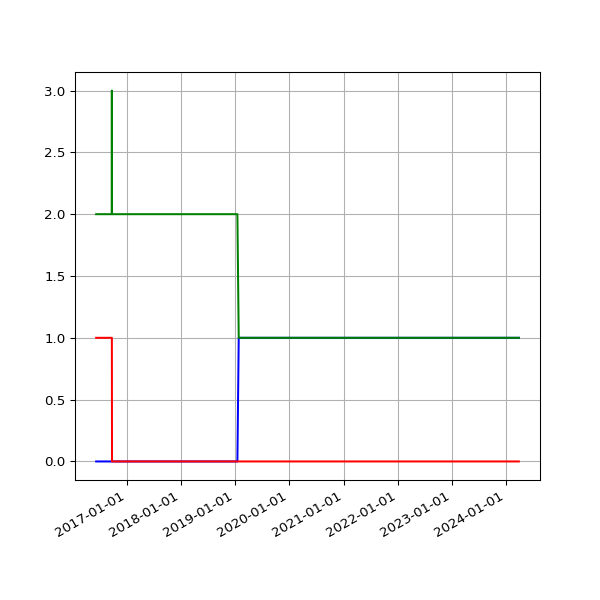

The table this chart was drawn from, first rows:
date, 2.01, 2.02, 2.03
2016-06-08 02:31:20 +0100, 1, 2, 
2016-06-09 02:28:28 +0100, 1, 2, 
2016-06-10 02:36:42 +0100, 1, 2, 
2016-06-11 02:26:58 +0100, 1, 2, 
2016-06-12 02:22:27 +0100, 1, 2, 
2016-06-13 02:18:13 +0100, 1, 2, 
2016-06-14 02:19:27 +0100, 1, 2, 
2016-06-15 02:28:29 +0100, 1, 2, 
2016-06-16 02:25:53 +0100, 1, 2, 
2016-06-17 02:22:12 +0100, 1, 2, 
2016-06-18 02:21:26 +0100, 1, 2, 
2016-06-19 02:21:23 +0100, 1, 2, 
2016-06-20 02:26:06 +0100, 1, 2, 
2016-06-21 02:31:02 +0100, 1, 2, 
2016-06-22 02:21:58 +0100, 1, 2, 
2016-06-23 02:21:47 +0100, 1, 2, 
2016-06-24 02:35:07 +0100, 1, 2, 
2016-06-25 02:58:43 +0100, 1, 2, 
2016-06-26 02:29:30 +0100, 1, 2, 
2016-06-27 02:37:26 +0100, 1, 2, 
2016-06-28 02:46:05 +0100, 1, 2, 
2016-06-29 02:35:11 +0100, 1, 2, 
2016-06-30 02:25:08 +0100, 1, 2, 
2016-07-01 02:22:14 +0100, 1, 2, 
2016-07-02 02:27:18 +0100, 1, 2, 
2016-07-03 02:21:16 +0100, 1, 2, 
2016-07-04 02:31:56 +0100, 1, 2, 
2016-07-05 02:23:39 +0100, 1, 2, 
2016-07-06 02:42:54 +0100, 1, 2, 
2016-07-07 02:23:52 +0100, 1, 2, 
2016-07-08 02:32:38 +0100, 1, 2, 
2016-07-09 02:23:55 +0100, 1, 2, 
2016-07-10 02:22:14 +0100, 1, 2, 
2016-07-11 02:22:40 +0100, 1, 2, 
2016-07-12 02:24:02 +0100, 1, 2, 
2016-07-13 02:36:30 +0100, 1, 2, 
2016-07-14 02:25:20 +0100, 1, 2, 
2016-07-15 13:45:58 +0100, 1, 2, 
2016-07-16 02:32:43 +0100, 1, 2, 
2016-07-17 02:44:07 +0100, 1, 2, 
2016-07-18 02:47:28 +0100, 1, 2, 
2016-07-19 02:34:10 +0100, 1, 2, 
2016-07-20 02:34:28 +0100, 1, 2, 
2016-07-21 02:57:41 +0100, 1, 2, 
2016-07-22 02:35:07 +0100, 1, 2, 
2016-07-23 02:32:54 +0100, 1, 2, 
2016-07-24 02:33:49 +0100, 1, 2, 
2016-07-25 02:50:15 +0100, 1, 2, 
2016-07-26 02:30:18 +0100, 1, 2, 
2016-07-27 02:32:53 +0100, 1, 2, 
2016-07-28 02:34:23 +0100, 1, 2, 
2016-07-29 03:10:05 +0100, 1, 2, 
2016-07-30 02:50:23 +0100, 1, 2, 
2016-07-31 02:34:55 +0100, 1, 2, 
2016-08-01 02:35:21 +0100, 1, 2, 
2016-08-02 02:34:52 +0100, 1, 2, 
2016-08-03 03:36:56 +0100, 1, 2, 
2016-08-04 02:42:07 +0100, 1, 2, 
2016-08-05 03:02:41 +0100, 1, 2, 
2016-08-06 03:06:52 +0100, 1, 2, 
... 2,073 more rows
